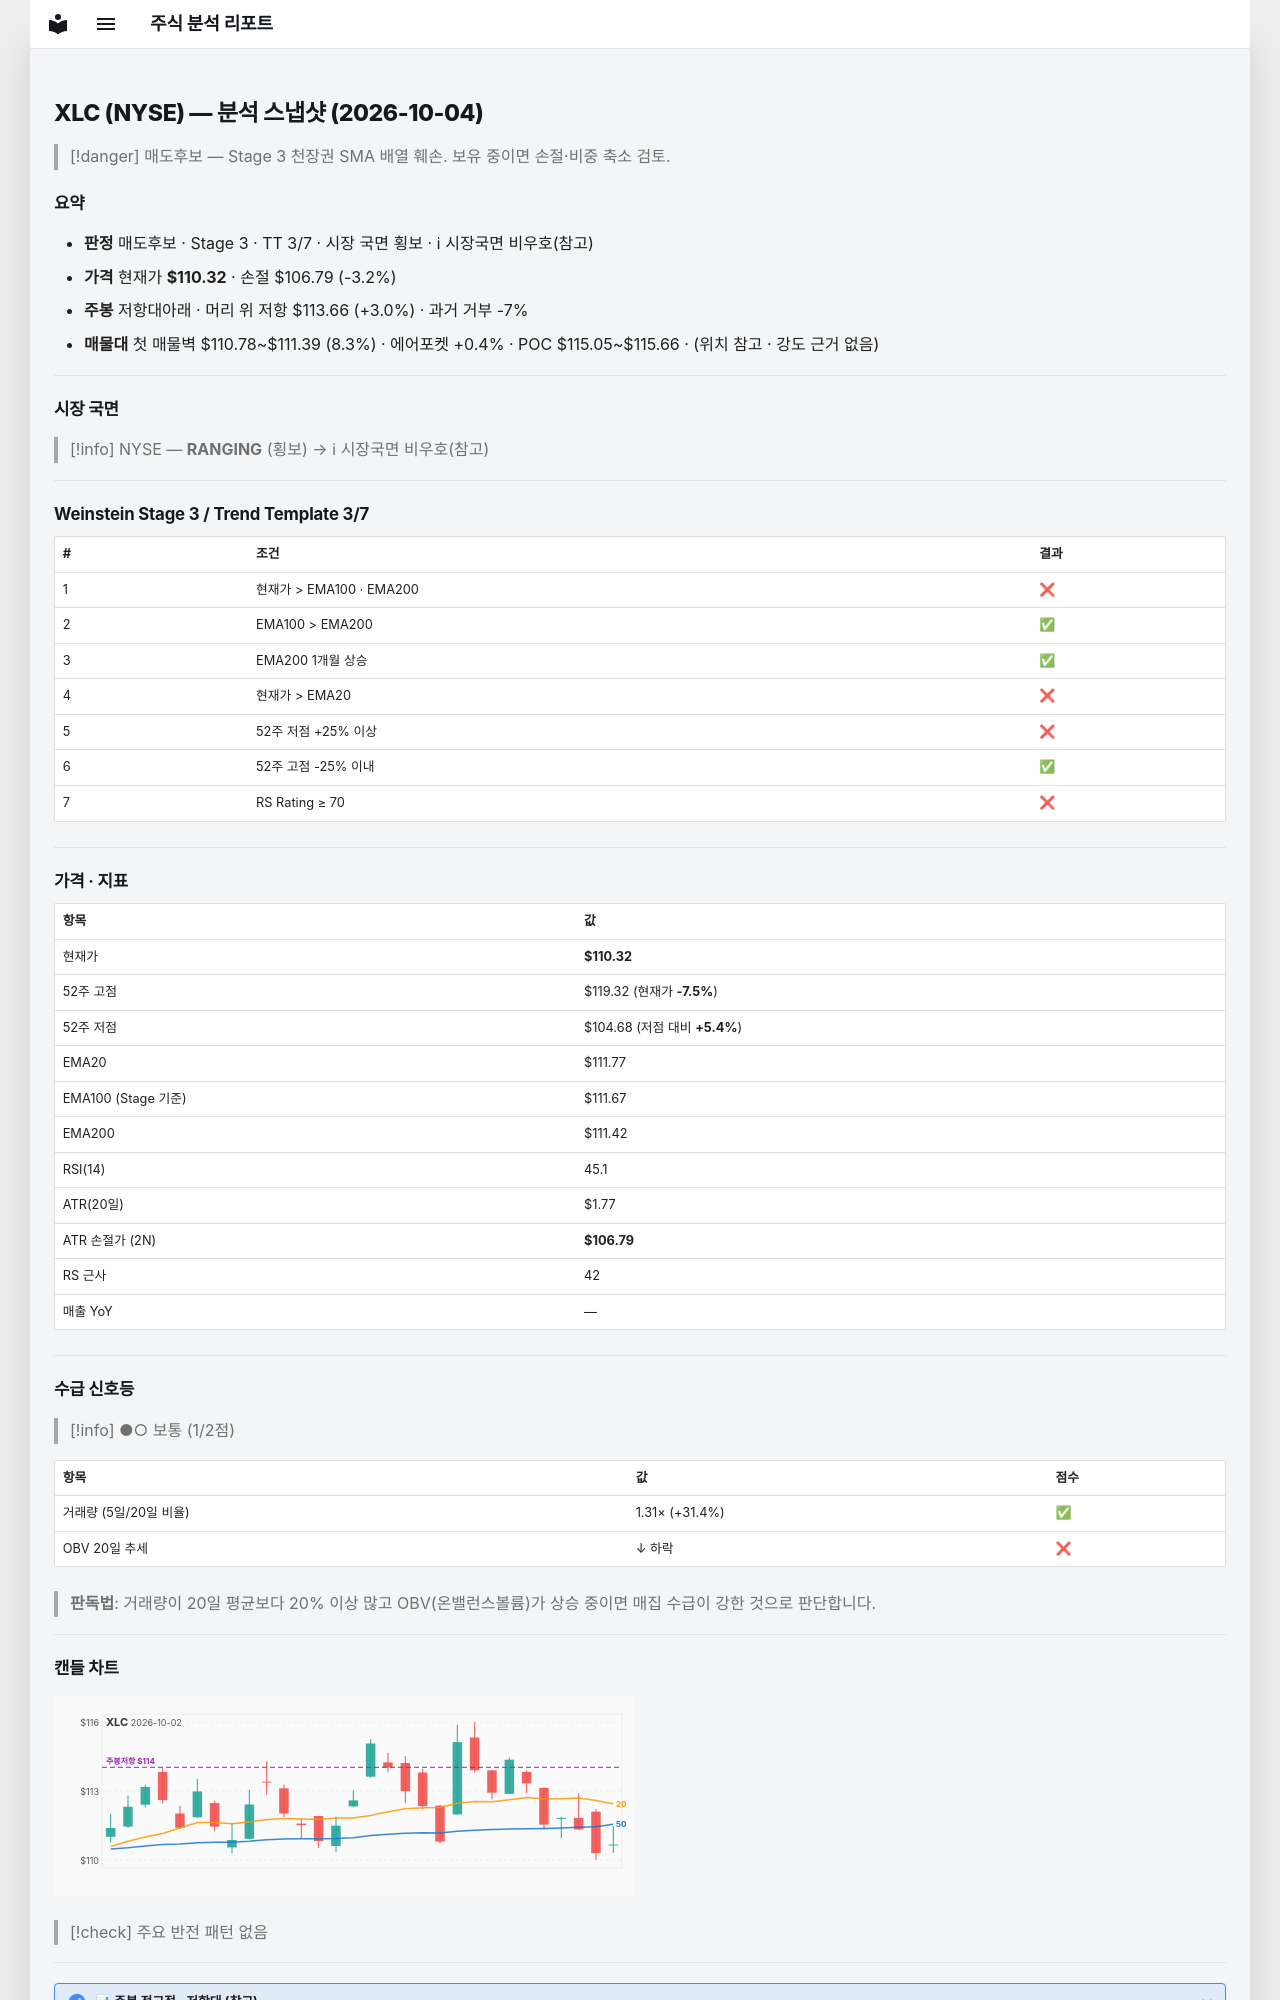

repository: soloandco/stock-reports · page: snapshots/XLC-2026-10-04/index.html · generator: mkdocs

---
type: analysis-snapshot
title: XLC 분석 스냅샷
ticker: XLC
market: NYSE
created: 2026-10-04
updated: 2026-10-04
bar-date: 2026-10-02
verdict: 매도후보
real-rr: 0.94
sma50-gap-pct: -1.3
weekly-position: 저항대아래
weekly-overhead-price: 113.66
weekly-overhead-pct: 3.0
stage: 3
trend-template-score: 3
tt-max: 7
ma-set: ema-20-100-200
price: 110.31999969482422
stop-price: 106.7857657410806
market-regime: RANGING
supply-demand-score: 1/2
supply-demand-label: 보통
status: tracking
tags:
  - stock-agent
  - watchlist
  - XLC
  - analysis
related:
  - "[[analysis-template]]"
---

# XLC (NYSE) — 분석 스냅샷 (2026-10-04)

> [!danger] 매도후보 — Stage 3 천장권
> SMA 배열 훼손. 보유 중이면 손절·비중 축소 검토.

## 요약

- **판정** 매도후보 · Stage 3 · TT 3/7 · 시장 국면 횡보 · ℹ 시장국면 비우호(참고)
- **가격** 현재가 **$110.32** · 손절 $106.79 (-3.2%)
- **주봉** 저항대아래 · 머리 위 저항 $113.66 (+3.0%) · 과거 거부 -7%
- **매물대** 첫 매물벽 $110.78~$111.39 (8.3%) · 에어포켓 +0.4% · POC $115.05~$115.66 · (위치 참고 · 강도 근거 없음)

---

## 시장 국면

> [!info] NYSE — **RANGING** (횡보) → ℹ 시장국면 비우호(참고)

---

## Weinstein Stage 3 / Trend Template 3/7

| # | 조건 | 결과 |
|---|------|------|
| 1 | 현재가 > EMA100 · EMA200 | ❌ |
| 2 | EMA100 > EMA200 | ✅ |
| 3 | EMA200 1개월 상승 | ✅ |
| 4 | 현재가 > EMA20 | ❌ |
| 5 | 52주 저점 +25% 이상 | ❌ |
| 6 | 52주 고점 -25% 이내 | ✅ |
| 7 | RS Rating ≥ 70 | ❌ |

---

## 가격 · 지표

| 항목 | 값 |
|------|---|
| 현재가 | **$110.32** |
| 52주 고점 | $119.32 (현재가 **-7.5%**) |
| 52주 저점 | $104.68 (저점 대비 **+5.4%**) |
| EMA20 | $111.77 |
| EMA100 (Stage 기준) | $111.67 |
| EMA200 | $111.42 |
| RSI(14) | 45.1 |
| ATR(20일) | $1.77 |
| ATR 손절가 (2N) | **$106.79** |
| RS 근사 | 42 |
| 매출 YoY | — |

---
## 수급 신호등

> [!info] ●○ 보통 (1/2점)

| 항목 | 값 | 점수 |
|------|------|------|
| 거래량 (5일/20일 비율) | 1.31× (+31.4%) | ✅ |
| OBV 20일 추세 | ↓ 하락 | ❌ |

> **판독법**: 거래량이 20일 평균보다 20% 이상 많고 OBV(온밸런스볼륨)가 상승 중이면 매집 수급이 강한 것으로 판단합니다.

---
